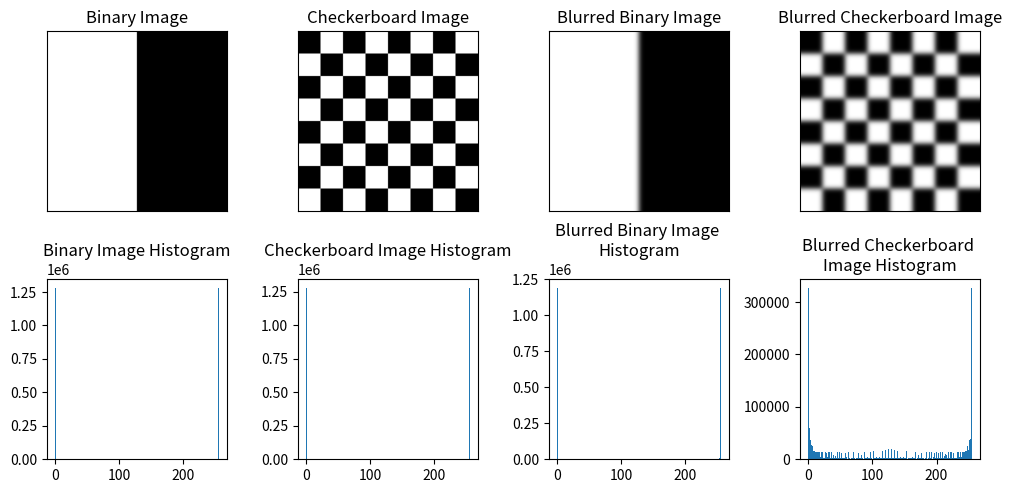

Recreate this plot in Python.
import numpy as np 
import matplotlib.pyplot as plt 
from scipy.ndimage import gaussian_filter


'''
Produce the two images
'''
img_binary = np.zeros((1600, 1600))
img_binary[:,:799] = 255
img_checkerboard = np.zeros((1600, 1600))

for row in range(img_checkerboard.shape[0]):
    for col in range(img_checkerboard.shape[1]):

        checker_size = 200   #1600 / checker_size should be int
        r, c = (row // checker_size) % 2 == 0, (col // checker_size) % 2 == 0
        
        if r != c:
            img_checkerboard[row, col] = 255

'''
Blur the images
'''
sigma = 21
blurred_binary = gaussian_filter(img_binary, sigma=sigma)
blurred_checkerboard = gaussian_filter(img_checkerboard, sigma=sigma)


'''
Plot the original and blurred images with their histograms
'''
fig, ax = plt.subplots(2,4, figsize=(10,5))
ax[0,0].imshow(img_binary, cmap='gray')
ax[0,0].set_title('Binary Image')
ax[0,1].imshow(img_checkerboard, cmap='gray')
ax[0,1].set_title('Checkerboard Image')

ax[0,2].imshow(blurred_binary, cmap='gray')
ax[0,2].set_title('Blurred Binary Image')
ax[0,3].imshow(blurred_checkerboard, cmap='gray')
ax[0,3].set_title('Blurred Checkerboard Image')

ax[1,0].hist(img_binary.flatten(), 255)
ax[1,0].set_title('Binary Image Histogram')
ax[1,1].hist(img_checkerboard.flatten(), 255)
ax[1,1].set_title('Checkerboard Image Histogram')

ax[1,2].hist(blurred_binary.flatten(), 255)
ax[1,2].set_title('Blurred Binary Image \nHistogram')
ax[1,3].hist(blurred_checkerboard.flatten(), 255)
ax[1,3].set_title('Blurred Checkerboard \nImage Histogram')

for a in ax[0,:]: 
    a.set_xticks([])
    a.set_yticks([])

plt.tight_layout()
plt.show()